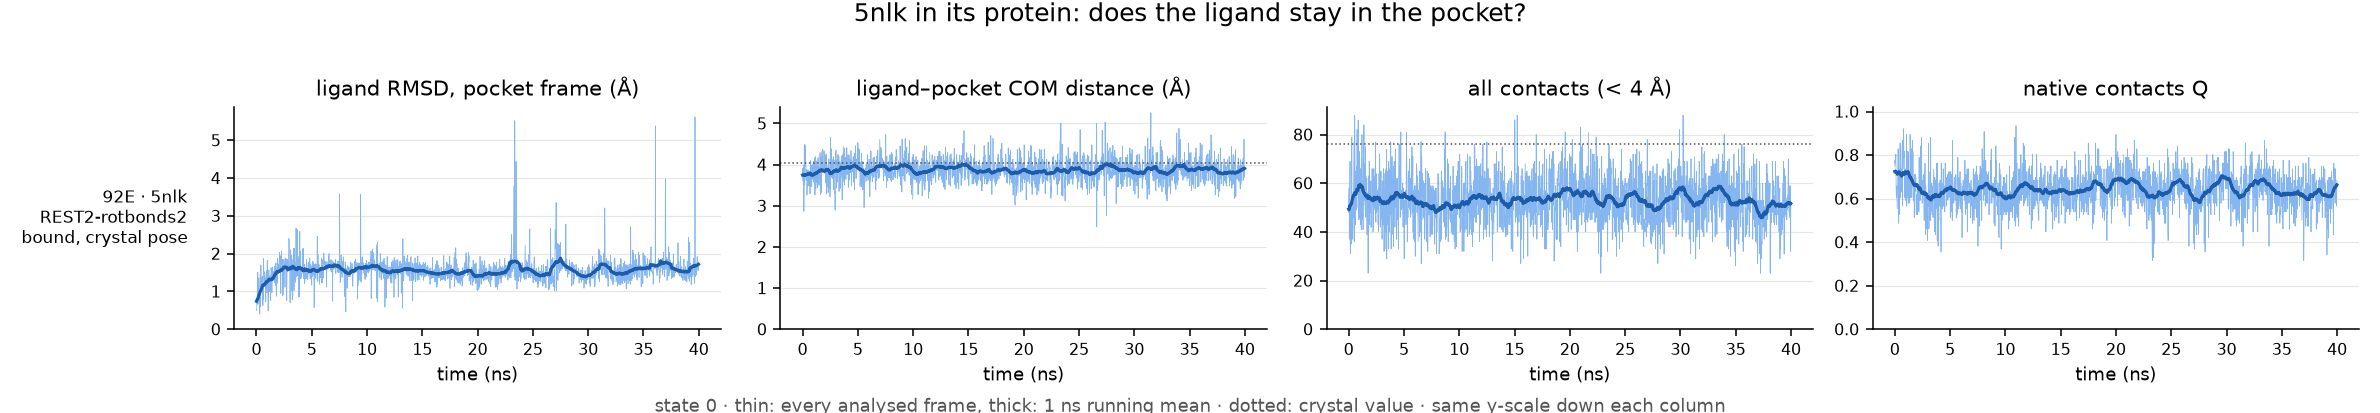

Values plotted in this chart, from the file beside it:
run, ligand, ns, pocket_residues, native_pairs, com_crystal, frac_unbound, max_closest_contact, rmsd_mean, rmsd_last10pct, com_mean, com_last10pct, contacts_mean, contacts_last10pct, Q_mean, Q_last10pct, verdict
REST2-rotbonds2/5nlk-complex, 92E, 40.0, 16, 76, 4.04, 0.0, 3.46, 1.56, 1.66, 3.87, 3.85, 53.21, 50.64, 0.64, 0.62, bound, crystal pose
